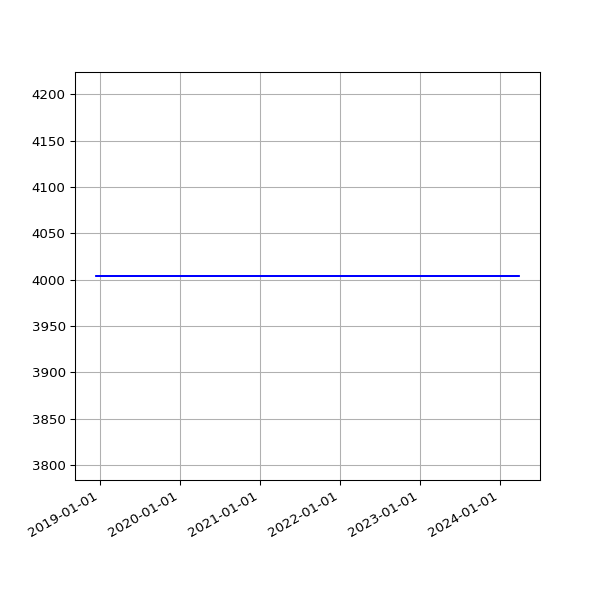

The table this chart was drawn from, first rows:
date, value
2018-12-13 06:31:09 +0000, 4004
2018-12-16 06:21:57 +0000, 4004
2018-12-19 06:31:52 +0000, 4004
2018-12-22 06:31:39 +0000, 4004
2018-12-25 06:50:52 +0000, 4004
2018-12-28 07:09:18 +0000, 4004
2019-01-01 06:51:12 +0000, 4004
2019-01-04 07:45:52 +0000, 4004
2019-01-07 06:36:52 +0000, 4004
2019-01-10 07:00:20 +0000, 4004
2019-01-13 06:51:08 +0000, 4004
2019-01-16 06:18:52 +0000, 4004
2019-01-25 06:27:52 +0000, 4004
2019-01-28 06:20:04 +0000, 4004
2019-02-01 06:43:11 +0000, 4004
2019-02-04 06:46:59 +0000, 4004
2019-02-07 06:28:15 +0000, 4004
2019-02-10 07:01:57 +0000, 4004
2019-02-13 06:35:54 +0000, 4004
2019-02-19 07:05:30 +0000, 4004
2019-02-22 06:55:53 +0000, 4004
2019-02-25 06:38:05 +0000, 4004
2019-03-01 06:43:32 +0000, 4004
2019-03-04 07:01:27 +0000, 4004
2019-03-07 07:15:07 +0000, 4004
2019-03-10 06:41:23 +0000, 4004
2019-03-13 06:35:04 +0000, 4004
2019-03-16 06:34:51 +0000, 4004
2019-03-19 06:42:23 +0000, 4004
2019-03-22 06:58:13 +0000, 4004
2019-03-25 06:50:58 +0000, 4004
2019-03-28 07:47:59 +0000, 4004
2019-04-01 07:40:45 +0100, 4004
2019-04-04 06:42:25 +0100, 4004
2019-04-07 06:51:48 +0100, 4004
2019-04-10 06:56:15 +0100, 4004
2019-04-16 11:24:05 +0100, 4004
2019-04-19 07:16:50 +0100, 4004
2019-04-22 07:00:26 +0100, 4004
2019-05-01 07:20:31 +0100, 4004
2019-05-04 07:15:27 +0100, 4004
2019-05-07 07:29:37 +0100, 4004
2019-05-10 07:10:29 +0100, 4004
2019-05-13 07:01:24 +0100, 4004
2019-05-16 07:14:22 +0100, 4004
2019-05-19 06:46:07 +0100, 4004
2019-06-13 07:03:22 +0100, 4004
2019-06-16 06:39:01 +0100, 4004
2019-06-19 06:09:05 +0100, 4004
2019-06-22 06:26:55 +0100, 4004
2019-06-25 06:11:17 +0100, 4004
2019-07-01 06:48:57 +0100, 4004
2019-07-04 07:07:36 +0100, 4004
2019-07-07 06:57:19 +0100, 4004
2019-07-10 06:59:56 +0100, 4004
2019-07-13 07:03:15 +0100, 4004
2019-07-16 06:54:44 +0100, 4004
2019-07-19 07:03:46 +0100, 4004
2019-07-22 07:26:34 +0100, 4004
2019-07-25 07:25:18 +0100, 4004
... 1,486 more rows
